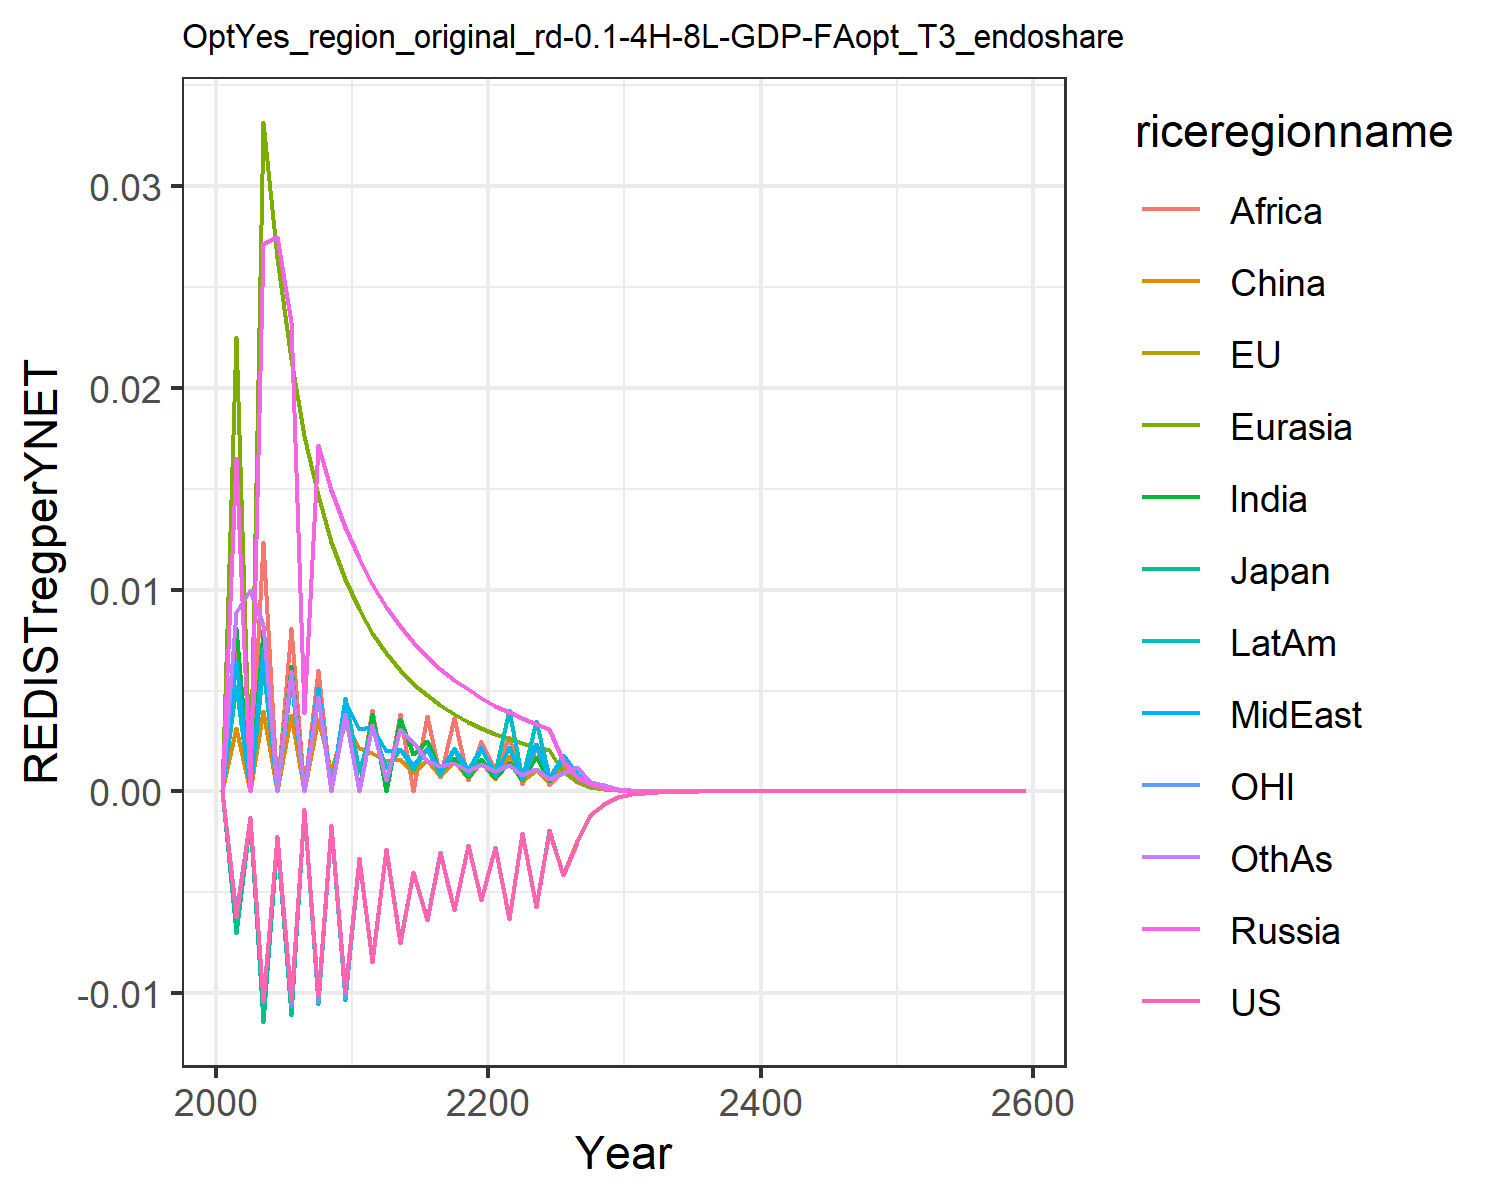

Source data for this figure (header and first rows):
0.0, 0.0, 0.0, 0.0, 0.0, 0.0, 0.0, 0.0, 0.0, 0.0, 0.0, 0.0
-0.006231, -0.006394, -0.007022, 0.01652, 0.02254, 0.00312, 0.008108, 0.006459, 0.007611, 0.00522, -0.006064, 0.008903
-0.001276, -0.001298, -0.001398, 0.0, 0.0, 0.0, 0.0, 0.0, 0.0, 0.0, -0.001277, 0.009967
-0.01037, -0.01054, -0.01142, 0.02711, 0.03318, 0.00397, 0.008018, 0.007088, 0.01234, 0.006202, -0.01046, 0.008242
-0.002211, -0.002243, -0.002478, 0.02749, 0.02646, 0.0, 0.0, 0.0, 0.0, 0.0, -0.002247, 0.0
-0.01037, -0.01054, -0.01108, 0.02328, 0.02144, 0.003778, 0.006205, 0.005926, 0.0081, 0.005539, -0.01064, 0.005991
-0.0008618, -0.0008768, -0.0008959, 0.00388, 0.01762, 0.0, 0.0, 0.0, 0.0, 0.0, -0.0008875, 0.0
-0.01012, -0.01033, -0.01056, 0.01718, 0.01468, 0.003581, 0.005125, 0.005147, 0.006034, 0.005043, -0.01045, 0.004701
-0.001652, -0.001689, -0.001721, 0.01495, 0.01237, 0.0009811, 0.0, 0.0, 0.0, 8.492582980510126e-5, -0.001703, 0.0
-0.0099, -0.01014, -0.01033, 0.0131, 0.01053, 0.003448, 0.004362, 0.004488, 0.004651, 0.004642, -0.01023, 0.003816
-0.003317, -0.003343, -0.003379, 0.01156, 0.009053, 0.002135, 0.0, 0.003105, 0.0, 0.001024, -0.003363, 0.0
-0.008482, -0.008404, -0.008429, 0.01026, 0.007849, 0.001915, 0.003859, 0.003189, 0.004055, 0.003161, -0.008447, 0.003301
-0.002879, -0.002867, -0.002865, 0.009157, 0.006859, 0.001513, 0.0, 0.001992, 0.0, 0.001146, -0.002876, 0.0005676
-0.007518, -0.00748, -0.007484, 0.008212, 0.006035, 0.00159, 0.003601, 0.002123, 0.003858, 0.002118, -0.007519, 0.00308
-0.004006, -0.003986, -0.00399, 0.007397, 0.005344, 0.0009232, 0.001849, 0.001291, 0.0, 0.001064, -0.003998, 0.002449
-0.00635, -0.006322, -0.006328, 0.00669, 0.00476, 0.001548, 0.002503, 0.00215, 0.00373, 0.002085, -0.006341, 0.001517
-0.003031, -0.003019, -0.003022, 0.006073, 0.004262, 0.0007575, 0.0009392, 0.001062, 0.0007307, 0.0008223, -0.003028, 0.001241
-0.005899, -0.00588, -0.005883, 0.005532, 0.003834, 0.00149, 0.001644, 0.002169, 0.003647, 0.002061, -0.005896, 0.00139
-0.00268, -0.002672, -0.002674, 0.005056, 0.003464, 0.0006761, 0.000726, 0.00111, 0.0005585, 0.0007996, -0.002679, 0.001014
-0.005383, -0.005373, -0.005373, 0.004633, 0.003143, 0.001465, 0.001617, 0.002197, 0.002489, 0.002049, -0.005383, 0.001347
-0.002777, -0.002769, -0.00277, 0.004258, 0.002862, 0.0006084, 0.0006572, 0.0007652, 0.001105, 0.0009622, -0.002775, 0.001032
-0.006341, -0.006313, -0.006318, 0.003922, 0.002615, 0.001744, 0.00144, 0.002194, 0.002675, 0.004039, -0.006331, 0.00131
-0.002061, -0.002052, -0.002053, 0.003622, 0.002397, 0.0005165, 0.000577, 0.0006763, 0.0003576, 0.0006014, -0.002057, 0.0007991
-0.005748, -0.005724, -0.005726, 0.003351, 0.002203, 0.001065, 0.001689, 0.002333, 0.002268, 0.003488, -0.005737, 0.001117
-0.001942, -0.001935, -0.001936, 0.003107, 0.002031, 0.0004412, 0.0005358, 0.0007326, 0.0003025, 0.0007269, -0.00194, 0.0006382
-0.004168, -0.004152, -0.004154, 0.001497, 0.0009733, 0.001265, 0.001728, 0.001829, 0.001007, 0.001565, -0.004162, 0.0009277
-0.002492, -0.002484, -0.002484, 0.0007224, 0.0005322, 0.0006087, 0.0007493, 0.0008823, 0.0004848, 0.0007561, -0.002489, 0.001209
-0.00115, -0.001147, -0.001147, 0.0003489, 0.0002247, 0.0002934, 0.0003608, 0.0004262, 0.0002337, 0.0003657, -0.001149, 0.0004904
-0.0006266, -0.0006249, -0.0006248, 0.0001687, 0.0001082, 0.0001416, 0.000174, 0.000206, 0.0001128, 0.0001771, -0.0006259, 0.0003347
-0.0002732, -0.0002725, -0.0002725, 8.162526716214213e-5, 5.218595713698509e-5, 6.846137747766953e-5, 8.396861837330614e-5, 9.97104350295653e-5, 5.450758601182393e-5, 8.577872474607697e-5, -0.0002729, 0.0001147
-0.0001332, -0.0001329, -0.0001329, 3.952758572901458e-5, 2.5191521641057962e-5, 3.3129117459651097e-5, 4.057401614657547e-5, 4.829095545418443e-5, 2.636650315541741e-5, 4.158429233206864e-5, -0.0001331, 5.552951835748714e-5
-6.609544624188438e-5, -6.60258404565342e-5, -6.599689297717245e-5, 1.915496218646759e-5, 1.217301788601727e-5, 1.6047467109606204e-5, 1.9623997122063864e-5, 2.34047576055847e-5, 1.5156871786255333e-5, 2.0171499132958466e-5, -6.610181900068573e-5, 2.6911669478546948e-5
-3.6898626231711017e-5, -3.687117475017528e-5, -3.685323575903111e-5, 9.288314296223168e-6, 5.887631805420358e-6, 7.780075692180642e-6, 9.499352063681758e-6, 1.1350717780300374e-5, 6.185819011082444e-6, 9.789938527962997e-6, -3.690963175238033e-5, 2.0552503733795252e-5
-1.543176295394894e-5, -1.5423758407664226e-5, -1.5415571434047545e-5, 4.506501578824241e-6, 2.8499787398160573e-6, 3.7750204032388123e-6, 4.601834248333375e-6, 5.508029993667788e-6, 2.999661487101965e-6, 4.753694890317726e-6, -1.5438561910477163e-5, 6.334016581085779e-6
-7.525893306624208e-6, -7.523292581826302e-6, -7.519006683948886e-6, 2.187581977190488e-6, 1.38059144729457e-6, 1.8330706987388002e-6, 2.2308234381717935e-6, 2.674222984802202e-6, 1.4555930200123952e-6, 2.3092506770046805e-6, -7.530000085478963e-6, 3.075702671395922e-6
-3.6704772465350606e-6, -3.669724473157575e-6, -3.667505823303514e-6, 1.0624022751343014e-6, 6.692354205814594e-7, 8.907014515902988e-7, 1.0820984271491912e-6, 1.2989856087828942e-6, 7.067587286655948e-7, 1.1222259528329114e-6, -3.6727843315566216e-6, 1.4943044384280157e-6
-1.7902023212664944e-6, -1.7900472703853235e-6, -1.7889084194559096e-6, 5.161707671301312e-7, 3.246038729583219e-7, 4.330613020312504e-7, 5.251807373125868e-7, 6.312418701433901e-7, 3.4335195043539674e-7, 5.45559246634398e-7, -1.7914503922494753e-6, 7.263413985242622e-7
-8.761952369222275e-7, -8.762091943031319e-7, -8.75626495799412e-7, 2.5087622745001347e-7, 1.575300099247957e-7, 2.1067098547721555e-7, 2.5501580563998225e-7, 3.0686926845312577e-7, 1.7276109942252532e-7, 2.6530203110856075e-7, -8.768576049836241e-7, 3.5320685859821745e-7
-4.2736631845585866e-7, -4.2741168020611667e-7, -4.271162027680312e-7, 1.2197506622261337e-7, 7.648638768713515e-8, 1.0253557183370825e-7, 1.2388535534373936e-7, 1.4923147097779763e-7, 8.400779047771947e-8, 1.2905132772728756e-7, -4.277113986124316e-7, 1.7182476598760477e-7
-2.0772849025630084e-7, -2.0776719382887939e-7, -2.076185678770473e-7, 5.932168146214786e-8, 3.715309865851075e-8, 4.992723670402726e-8, 6.020712364203403e-8, 7.259418475385279e-8, 3.9476720921670195e-8, 6.27906861842672e-8, -2.079057231179183e-7, 8.361693092903172e-8
-1.0701483445490953e-7, -1.070424461201691e-7, -1.0696352047557526e-7, 2.8858485955710453e-8, 1.80541437947063e-8, 3.4146823084004216e-8, 2.927071116523061e-8, 3.532353229337408e-8, 1.921067857766918e-8, 3.0558194129192275e-8, -1.0711052364146667e-7, 4.070424479995993e-8
-3.441950111395577e-7, -3.443059742149992e-7, -3.440451757850642e-7, 9.779654335118335e-8, 6.112185844532963e-8, 8.253761519412227e-8, 9.91389622375274e-8, 1.1973445625636817e-7, 6.512805883301342e-8, 1.035938121509081e-7, -3.445154826120309e-7, 1.3803615903040576e-7
-1.678891596488905e-7, -1.6795301021874468e-7, -1.6782269157058286e-7, 4.759756530504075e-8, 2.9721491116750773e-8, 4.0233376892727127e-8, 4.8227972902011465e-8, 5.82891881850949e-8, 3.1712859721767626e-8, 5.0435535281872504e-8, -1.6805107978344986e-7, 6.723164979262815e-8
-8.189245058284918e-8, -8.192787229712419e-8, -8.186291300913578e-8, 2.3170300944071128e-8, 1.445669884068339e-8, 1.9617701833841516e-8, 2.346758701328159e-8, 2.8382123747184417e-8, 1.5445997409531586e-8, 2.455907661816958e-8, -8.197390938276015e-8, 3.2753342965110384e-8
-3.9945496936584107e-8, -3.996465824035027e-8, -3.993234687639757e-8, 1.1281210900745228e-8, 7.033632683419067e-9, 9.568068560525067e-9, 1.14219748183143e-8, 1.3822321220007341e-8, 7.52486151438091e-9, 1.1960593575920028e-8, -3.998632945738236e-8, 1.59598491693586e-8
-1.9484722338656676e-8, -1.9494899119973433e-8, -1.9478856628810498e-8, 5.493500131255128e-9, 3.422874798339132e-9, 4.66770755717938e-9, 5.560412290959388e-9, 6.732686052927091e-9, 3.6666794163930325e-9, 5.825754590938969e-9, -1.9505127808541916e-8, 7.778296949907834e-9
-9.504357870475024e-9, -9.509688342619833e-9, -9.501735976381436e-9, 2.6755001765059313e-9, 1.6660691338995381e-9, 2.277592702265783e-9, 2.7074258297635474e-9, 3.279894832342099e-9, 1.7870230221324442e-9, 2.83794847936718e-9, -9.514528673941256e-9, 3.791534580512919e-9
-4.636105198229884e-9, -4.638867203756616e-9, -4.63493062025251e-9, 1.3032177857001494e-9, 8.111041246111824e-10, 1.111558784920131e-9, 1.3185044360549962e-9, 1.598045900990292e-9, 8.71087862381824e-10, 1.382624993772115e-9, -4.6411633709412766e-9, 1.848473625384145e-9
-2.2614424321697165e-9, -2.2628613047967424e-9, -2.260914963673911e-9, 6.34862327402348e-10, 3.9494226402132404e-10, 5.425809851750581e-10, 6.422063481200061e-10, 7.787007759489237e-10, 4.246792553913504e-10, 6.736698584609208e-10, -2.2639531415040333e-9, 9.013073418217488e-10
-1.1031114302068583e-9, -1.1038352511931623e-9, -1.10287394422651e-9, 3.093054690655332e-10, 1.923342675503826e-10, 2.648897253410493e-10, 3.12844725440917e-10, 3.794886799986788e-10, 2.0707173003391003e-10, 3.2826786204098604e-10, -1.1043555924393752e-9, 4.3952976341083986e-10
-5.380897140336877e-10, -5.38456850509914e-10, -5.379824915273324e-10, 1.5070809257116028e-10, 9.367833479511781e-11, 1.2933839348588376e-10, 1.524187078855187e-10, 1.8495635586884621e-10, 1.0097999346365756e-10, 1.599721219719807e-10, -5.387053608527195e-10, 2.1436520335919732e-10
-2.624770513196406e-10, -2.626623842297634e-10, -2.6242849796680963e-10, 7.343826101898835e-11, 4.563259234926322e-11, 6.316051885172196e-11, 7.42672719050842e-11, 9.015249225239046e-11, 4.9249214877292626e-11, 7.796352598847545e-11, -2.62781309699458e-10, 1.0456017889168638e-10
-1.2803515511812421e-10, -1.2812833864596885e-10, -1.2801309978079053e-10, 3.578832307793913e-11, 2.2231012858881114e-11, 3.084710919467288e-11, 3.619107918555178e-11, 4.394611683134472e-11, 2.402193343058692e-11, 3.7998526369273575e-11, -1.2818535872953997e-10, 5.100587953878709e-11
-6.2455154673695e-11, -6.250184805885663e-11, -6.244510294855314e-11, 1.7441753890662466e-11, 1.0831451753365288e-11, 1.5067077778063454e-11, 1.7637867117952423e-11, 2.1423686027779886e-11, 1.17180945043039e-11, 1.8521124571448e-11, -6.252923554332793e-11, 2.4883550443539776e-11
-3.046550895988728e-11, -3.048883923043821e-11, -3.04609120646569e-11, 8.500917828073993e-12, 5.277801664500488e-12, 7.360123119329003e-12, 8.596607847872116e-12, 1.0444695286711577e-11, 5.71666279332578e-12, 9.02798335882677e-12, -3.050201564864593e-11, 1.2140576115752063e-11
-1.486105435285202e-11, -1.4872682558195355e-11, -1.485894454887179e-11, 4.143483939574987e-12, 2.5719027252053665e-12, 3.5956612555571496e-12, 4.190261509013605e-12, 5.0924001395377724e-12, 2.789081743757084e-12, 4.400830903716879e-12, -1.4879031690952668e-11, 5.923768635776419e-12
-7.249228573969518e-12, -7.255011987844818e-12, -7.248256678357411e-12, 2.019701865578436e-12, 1.2533939083175412e-12, 1.7567366096279824e-12, 2.0426074189086436e-12, 2.482972953474012e-12, 1.3608488752079478e-12, 2.145344849086592e-12, -7.258075754939171e-12, 2.890586858004014e-12
-3.5361844552336187e-12, -3.5390556366027017e-12, -3.535735055938481e-12, 9.845288985931841e-13, 6.108703303686166e-13, 8.583524030528094e-13, 9.95762057943197e-13, 1.2107151534378478e-12, 6.640270328597948e-13, 1.0458663960522452e-12, -3.5405360252985988e-12, 1.4105896018499455e-12
-1.724959650532132e-12, -1.7263827932155235e-12, -1.7247510558274683e-12, 4.799404039604586e-13, 2.9773922695614534e-13, 4.194236546367037e-13, 4.854567576222893e-13, 5.903784727696291e-13, 3.240308277642474e-13, 5.098827583141503e-13, -1.727098987586974e-12, 6.883984289435801e-13
-8.414413628190624e-13, -8.421457939726778e-13, -8.413441682320517e-13, 2.339710064542705e-13, 1.4512629141194784e-13, 2.0495855049145763e-13, 2.3668324338424406e-13, 2.878961247025966e-13, 1.5812821515524614e-13, 2.485867534713468e-13, -8.424926744545288e-13, 3.359708834269295e-13
